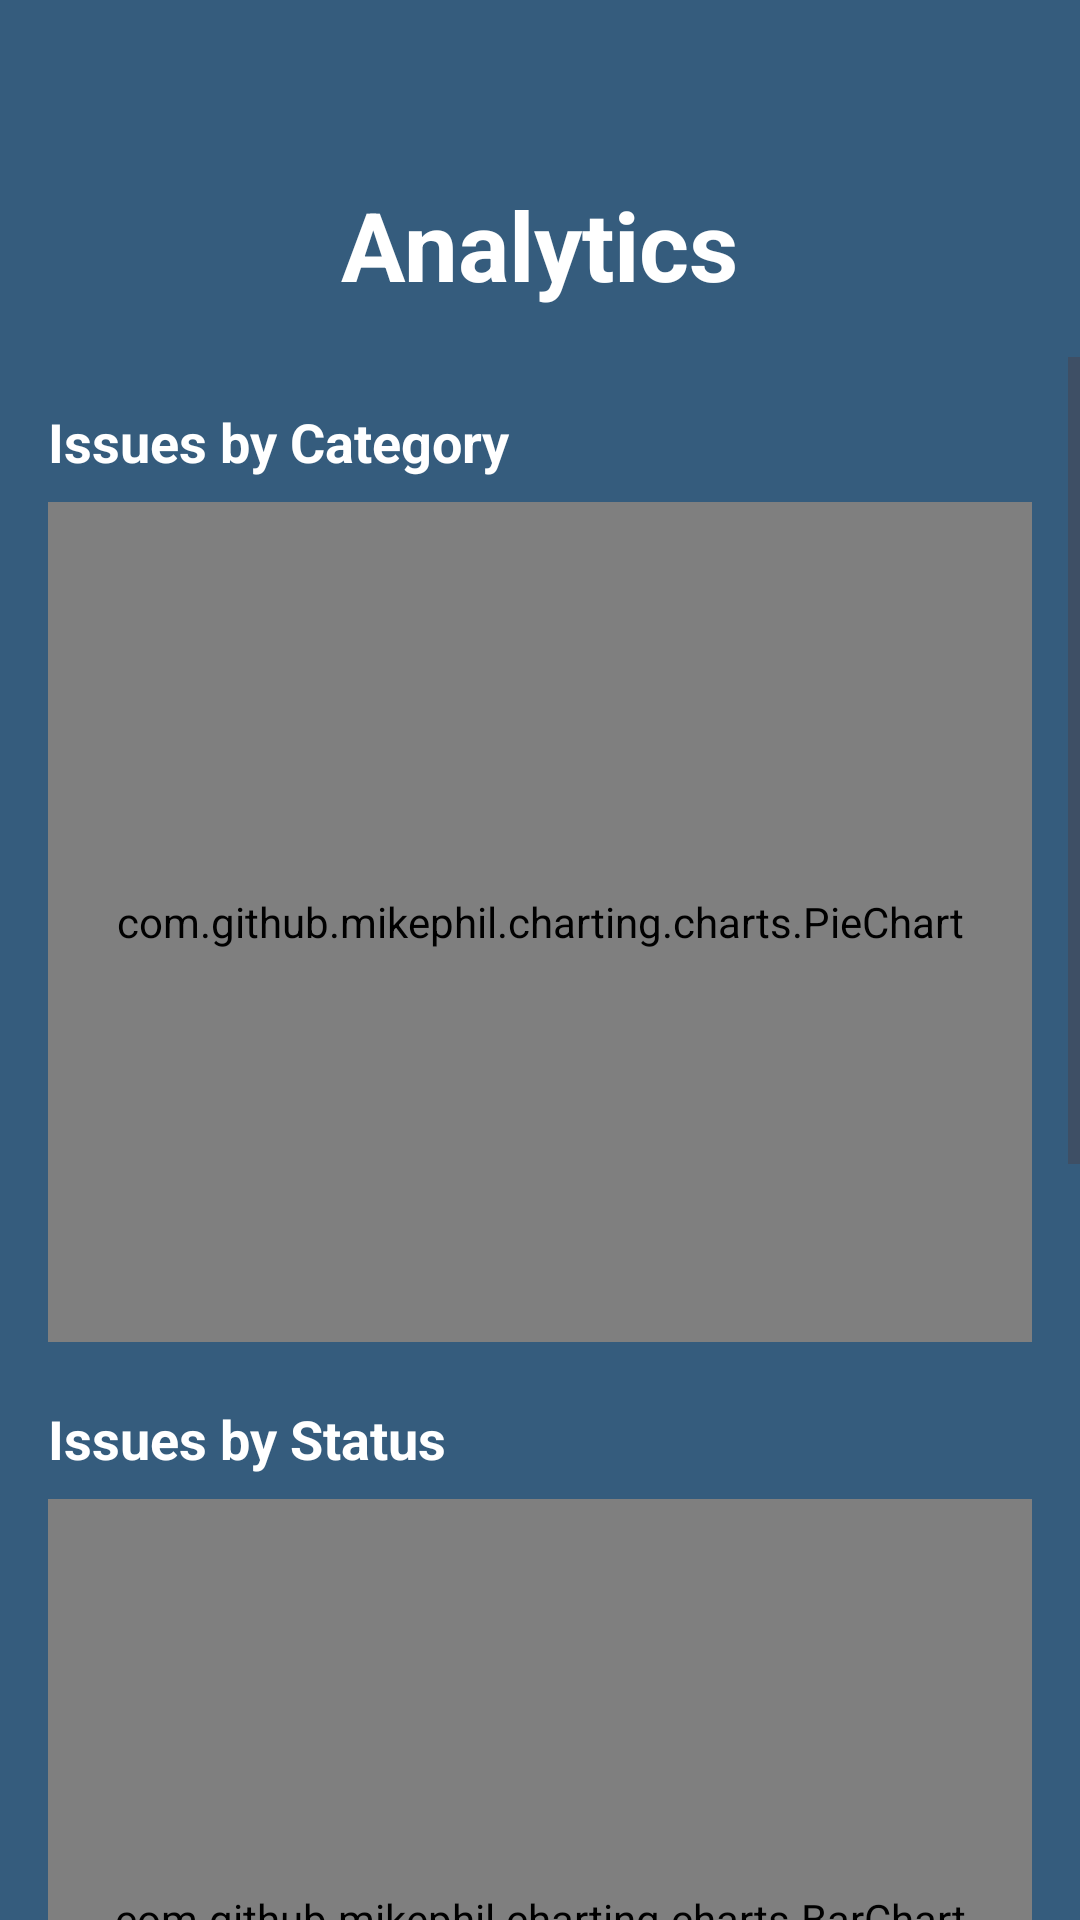

The Android layout XML behind this screen, and the referenced resources:
<!-- AndroidManifest.xml: application theme Theme.SprintProject -->
<!-- res/layout/fragment_analytics.xml -->
<?xml version="1.0" encoding="utf-8"?>
<androidx.constraintlayout.widget.ConstraintLayout
    xmlns:android="http://schemas.android.com/apk/res/android"
    xmlns:app="http://schemas.android.com/apk/res-auto"
    android:layout_width="match_parent"
    android:layout_height="match_parent"
    android:background="@color/primary_blue"
    android:fitsSystemWindows="true">

    <TextView
        android:id="@+id/txtAnalytics"
        android:layout_width="wrap_content"
        android:layout_height="wrap_content"
        android:layout_marginTop="60dp"
        android:text="Analytics"
        android:textColor="@color/white"
        android:textSize="32sp"
        android:textStyle="bold"
        app:layout_constraintTop_toTopOf="parent"
        app:layout_constraintStart_toStartOf="parent"
        app:layout_constraintEnd_toEndOf="parent" />

    <ScrollView
        android:layout_width="0dp"
        android:layout_height="0dp"
        android:layout_marginTop="16dp"
        app:layout_constraintTop_toBottomOf="@id/txtAnalytics"
        app:layout_constraintBottom_toBottomOf="parent"
        app:layout_constraintStart_toStartOf="parent"
        app:layout_constraintEnd_toEndOf="parent">

        <LinearLayout
            android:layout_width="match_parent"
            android:layout_height="wrap_content"
            android:orientation="vertical"
            android:padding="16dp">

            <TextView
                android:id="@+id/txtPieTitle"
                android:layout_width="wrap_content"
                android:layout_height="wrap_content"
                android:text="Issues by Category"
                android:textColor="@color/white"
                android:textSize="18sp"
                android:textStyle="bold"
                android:layout_marginBottom="8dp" />

            <com.github.mikephil.charting.charts.PieChart
                android:id="@+id/pieChart"
                android:layout_width="match_parent"
                android:layout_height="280dp" />

            <TextView
                android:id="@+id/txtBarTitle"
                android:layout_width="wrap_content"
                android:layout_height="wrap_content"
                android:text="Issues by Status"
                android:textColor="@color/white"
                android:textSize="18sp"
                android:textStyle="bold"
                android:layout_marginTop="20dp"
                android:layout_marginBottom="8dp" />

            <com.github.mikephil.charting.charts.BarChart
                android:id="@+id/barChart"
                android:layout_width="match_parent"
                android:layout_height="280dp" />

            <TextView
                android:id="@+id/txtLineTitle"
                android:layout_width="wrap_content"
                android:layout_height="wrap_content"
                android:text="Issues Created Over Time"
                android:textColor="@color/white"
                android:textSize="18sp"
                android:textStyle="bold"
                android:layout_marginTop="20dp"
                android:layout_marginBottom="8dp" />

            <com.github.mikephil.charting.charts.LineChart
                android:id="@+id/lineChart"
                android:layout_width="match_parent"
                android:layout_height="280dp" />

        </LinearLayout>

    </ScrollView>

</androidx.constraintlayout.widget.ConstraintLayout>
<!-- resources referenced by this layout -->
<resources>
  <color name="primary_blue">#355C7D</color>
  <color name="white">#FFFFFF</color>
  <style name="Theme.SprintProject" parent="Base.Theme.SprintProject" />
  <style name="Base.Theme.SprintProject" parent="Theme.Material3.DayNight.NoActionBar">
          <item name="colorPrimary">@color/primary_blue</item>
          <item name="colorSecondary">@color/accent_yellow</item>
      </style>
  <color name="accent_yellow">#F2C55C</color>
</resources>
